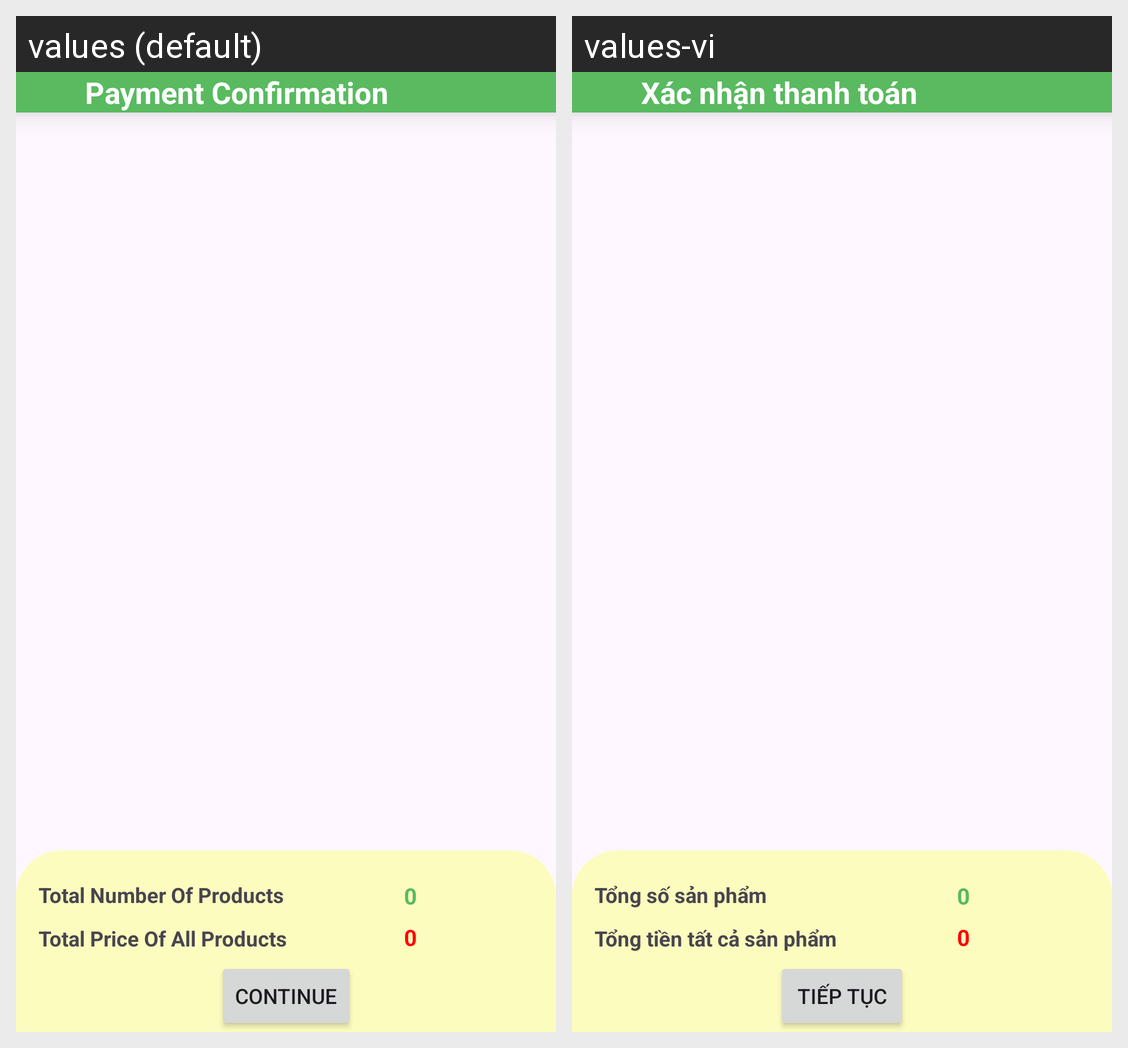

Locale-by-locale string values for the Android screen shown in this grid:
Android screen res/layout/fragment_pay.xml rendered under 2 locales, left to right: values (default), values-vi. Device: Nexus 5 (rendered at 1080×1920; each locale shown at half size, 540×960, under a caption strip naming it); theme Theme.Drugstore_VNC.
Strings drawn on this screen, with the default value and each locale's value (text and hints the layout hard-codes, and strings that could not be matched under every locale, appear in the picture but are not listed):

payment_Confirmation
  values: Payment Confirmation
  values-vi: Xác nhận thanh toán

total_Number_Of_Products
  values: Total Number Of Products
  values-vi: Tổng số sản phẩm

total_Price_Of_All_Products
  values: Total Price Of All Products
  values-vi: Tổng tiền tất cả sản phẩm

continue_Pay
  values: Continue
  values-vi: Tiếp tục
